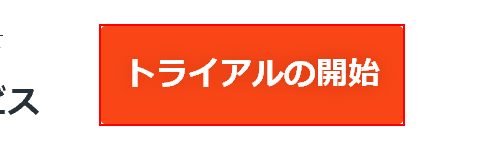
Task: 1-1-19.Web画面が完全に表示されるまでの時間を計測したい
Workflow: Main

Step 1: click on the link 'トライアルの開始'
